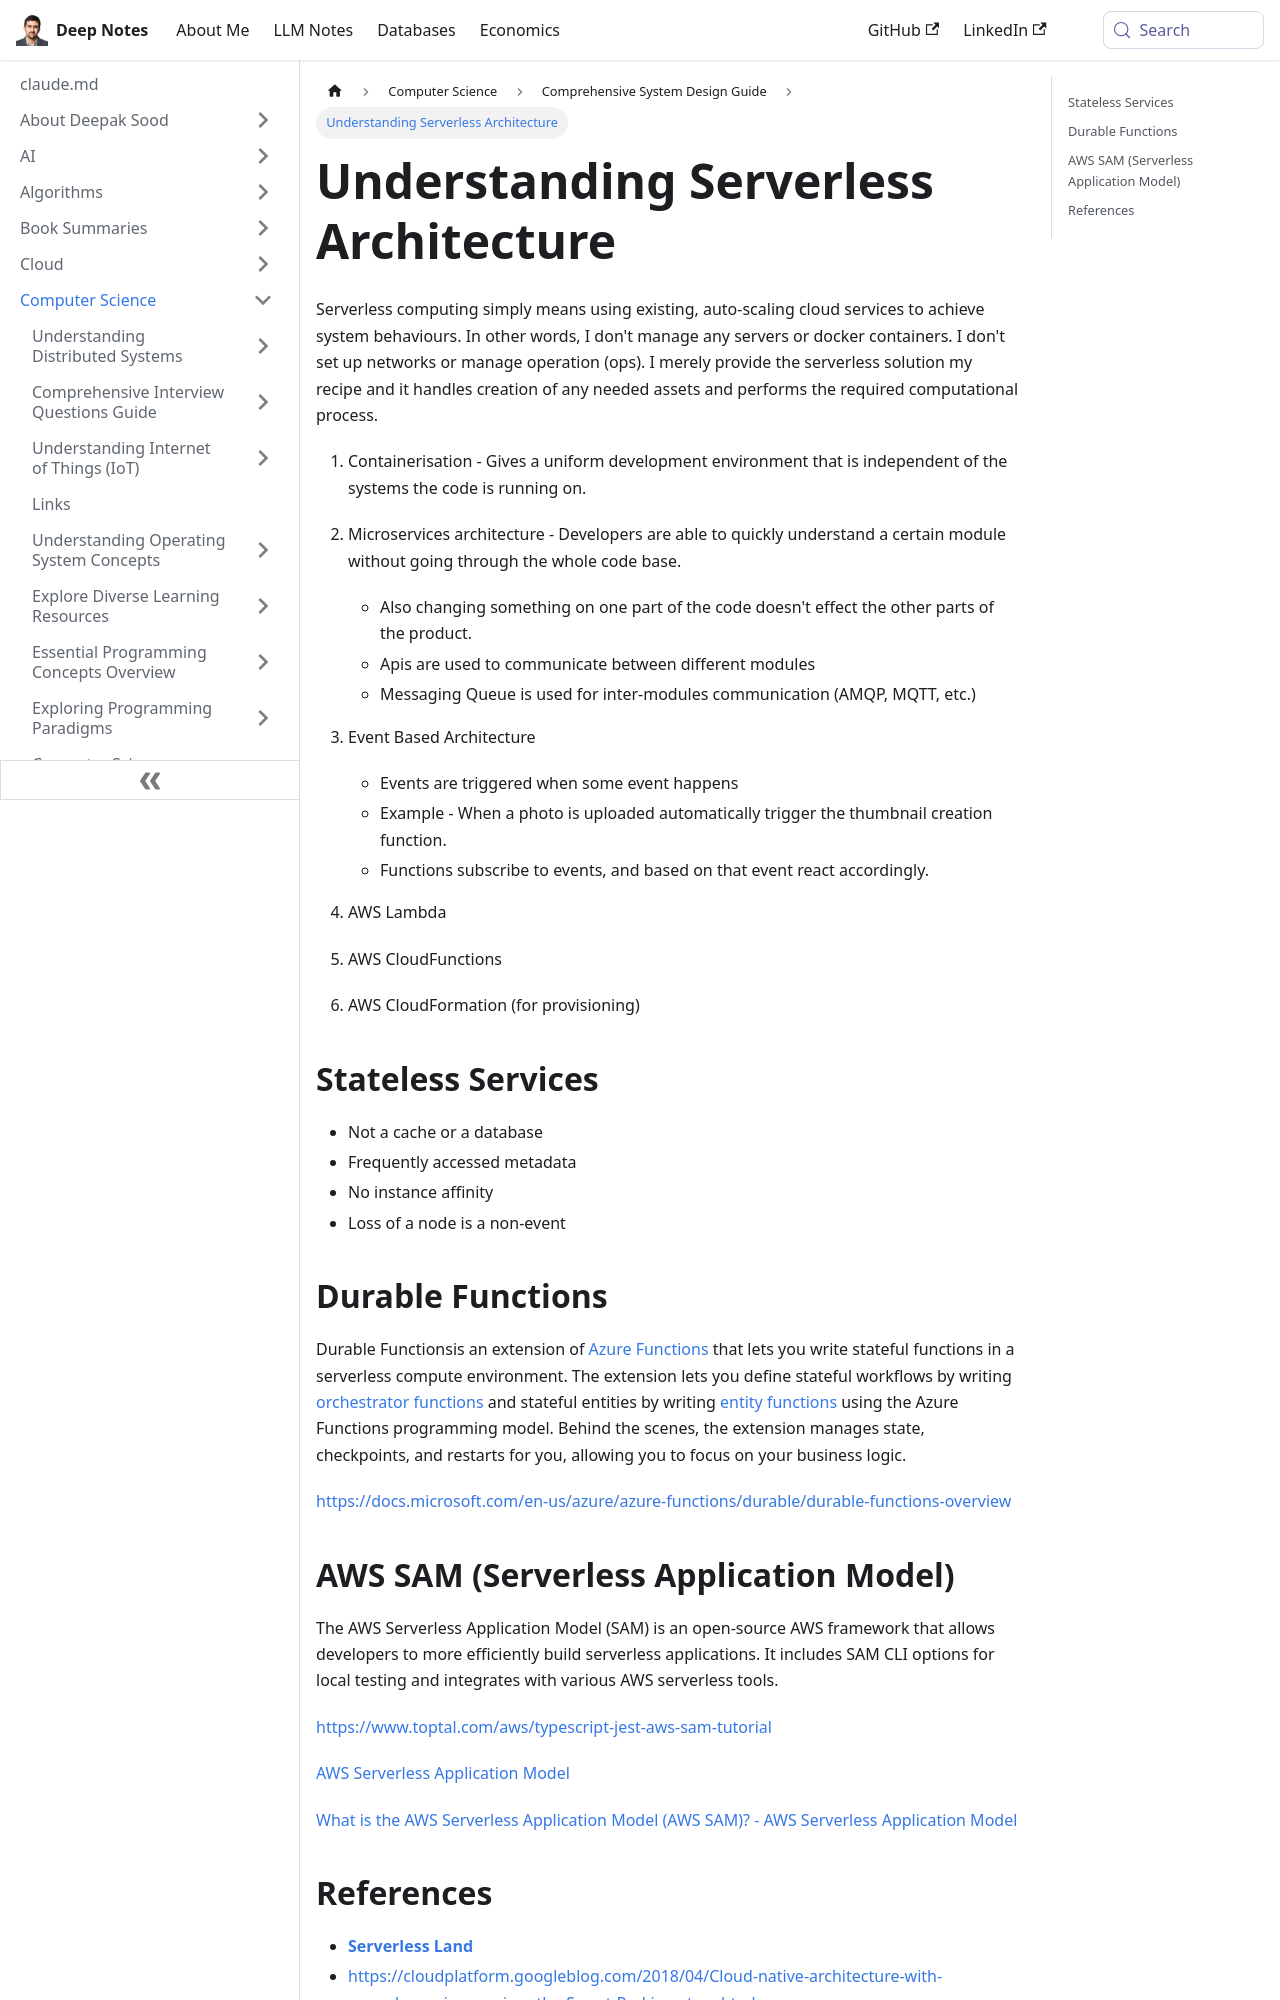

repository: deepaksood619/deepaksood619.github.io · page: computer-science/system-design/serverless-architecture/index.html · generator: docusaurus

---
slug: /computer-science/system-design/serverless-architecture
title: Understanding Serverless Architecture
description: Explore serverless architecture, its benefits, and how it simplifies development with containerization and microservices.
created: 2023-03-05
updated: 2025-06-04
---
Serverless computing simply means using existing, auto-scaling cloud services to achieve system behaviours. In other words, I don't manage any servers or docker containers. I don't set up networks or manage operation (ops). I merely provide the serverless solution my recipe and it handles creation of any needed assets and performs the required computational process.

1. Containerisation - Gives a uniform development environment that is independent of the systems the code is running on.

2. Microservices architecture - Developers are able to quickly understand a certain module without going through the whole code base.
    - Also changing something on one part of the code doesn't effect the other parts of the product.
    - Apis are used to communicate between different modules
    - Messaging Queue is used for inter-modules communication (AMQP, MQTT, etc.)

3. Event Based Architecture
    - Events are triggered when some event happens
    - Example - When a photo is uploaded automatically trigger the thumbnail creation function.
    - Functions subscribe to events, and based on that event react accordingly.

4. AWS Lambda
5. AWS CloudFunctions
6. AWS CloudFormation (for provisioning)

## Stateless Services

- Not a cache or a database
- Frequently accessed metadata
- No instance affinity
- Loss of a node is a non-event

## Durable Functions

Durable Functionsis an extension of [Azure Functions](https://docs.microsoft.com/en-us/azure/azure-functions/functions-overview) that lets you write stateful functions in a serverless compute environment. The extension lets you define stateful workflows by writing [orchestrator functions](https://docs.microsoft.com/en-us/azure/azure-functions/durable/durable-functions-orchestrations) and stateful entities by writing [entity functions](https://docs.microsoft.com/en-us/azure/azure-functions/durable/durable-functions-entities) using the Azure Functions programming model. Behind the scenes, the extension manages state, checkpoints, and restarts for you, allowing you to focus on your business logic.

https://docs.microsoft.com/en-us/azure/azure-functions/durable/durable-functions-overview
